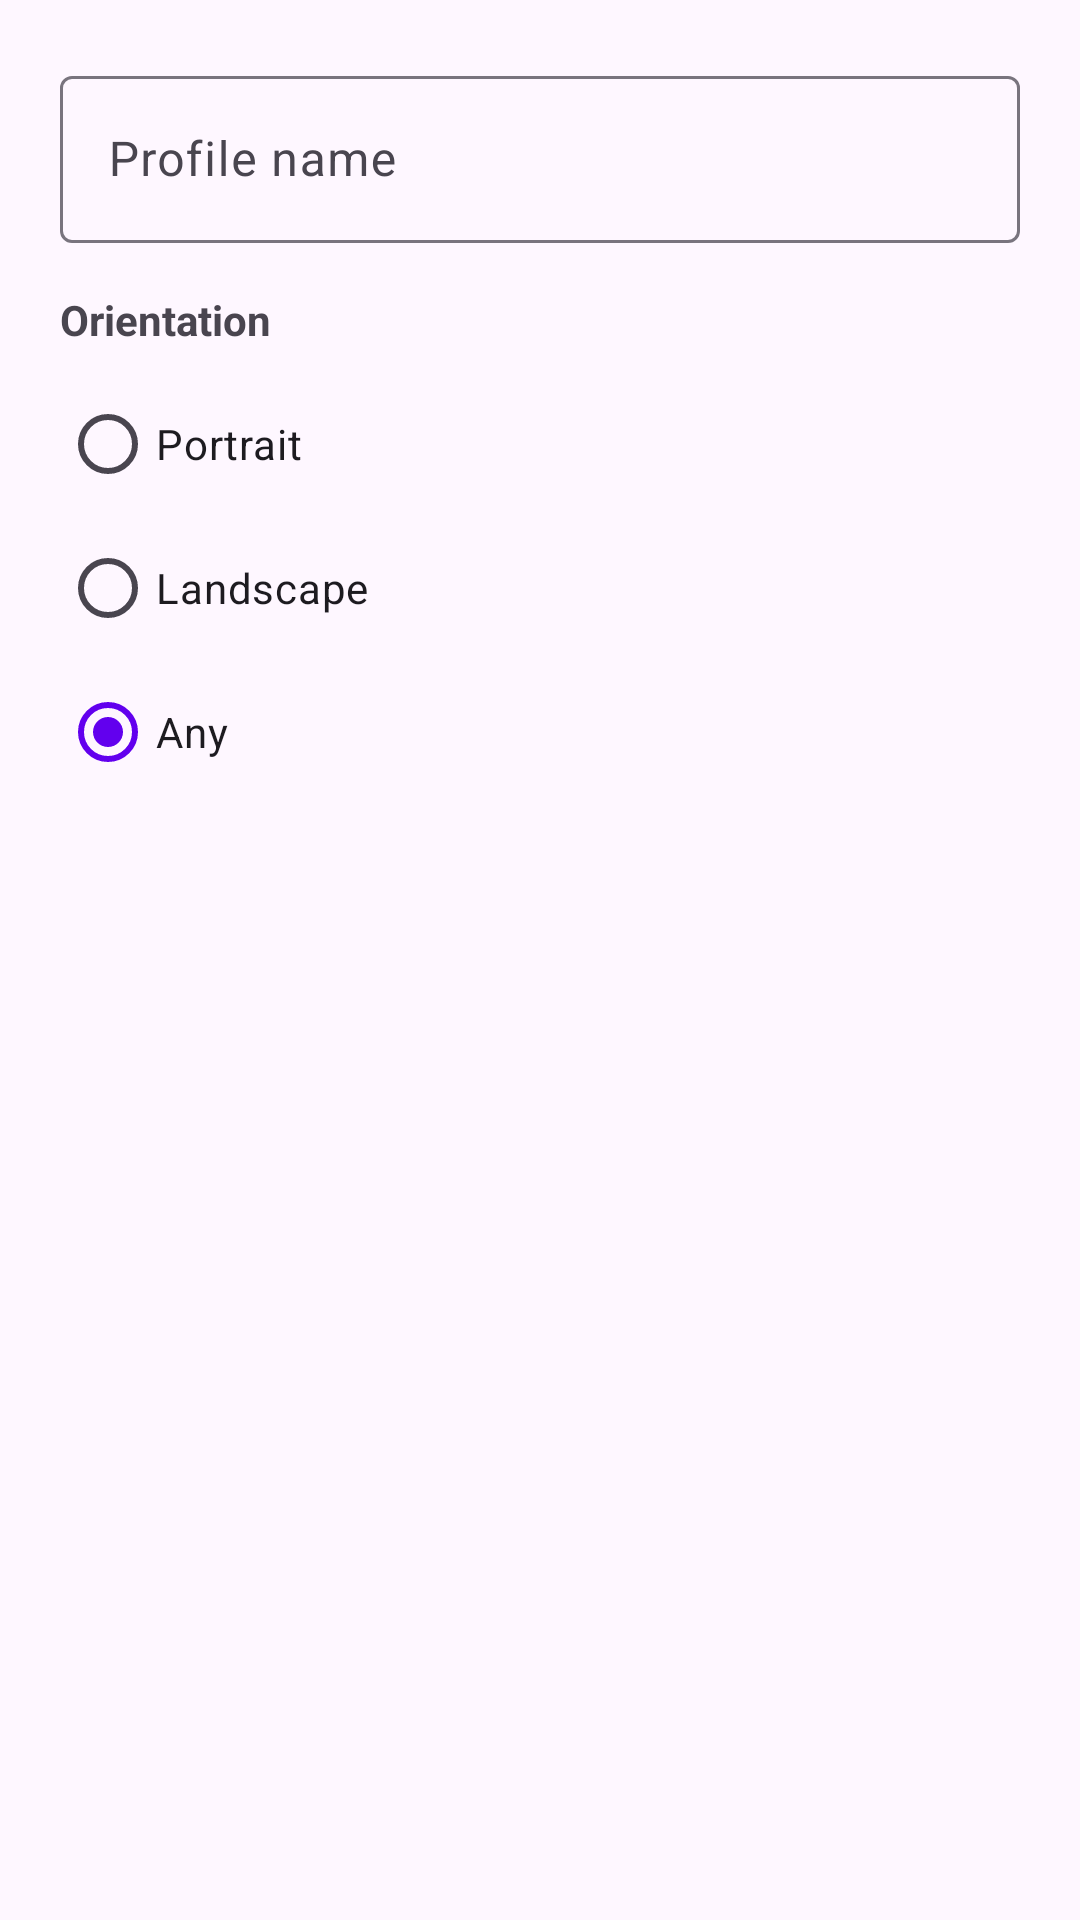

Reconstruct the res/layout file that produces this screen, plus the resources it refers to.
<!-- AndroidManifest.xml: application theme Theme.FloatOverlay -->
<!-- res/layout/dialog_save_profile.xml -->
<?xml version="1.0" encoding="utf-8"?>
<LinearLayout xmlns:android="http://schemas.android.com/apk/res/android"
    android:layout_width="match_parent"
    android:layout_height="wrap_content"
    android:orientation="vertical"
    android:padding="20dp">

    <com.google.android.material.textfield.TextInputLayout
        android:layout_width="match_parent"
        android:layout_height="wrap_content"
        android:hint="Profile name">

        <com.google.android.material.textfield.TextInputEditText
            android:id="@+id/profileNameInput"
            android:layout_width="match_parent"
            android:layout_height="wrap_content"
            android:inputType="text" />

    </com.google.android.material.textfield.TextInputLayout>

    <TextView
        android:layout_width="wrap_content"
        android:layout_height="wrap_content"
        android:layout_marginTop="16dp"
        android:text="Orientation"
        android:textSize="14sp"
        android:textStyle="bold" />

    <RadioGroup
        android:id="@+id/profileOrientationGroup"
        android:layout_width="match_parent"
        android:layout_height="wrap_content"
        android:layout_marginTop="8dp"
        android:orientation="vertical">

        <RadioButton
            android:id="@+id/profileOrientationPortrait"
            android:layout_width="wrap_content"
            android:layout_height="wrap_content"
            android:text="Portrait" />

        <RadioButton
            android:id="@+id/profileOrientationLandscape"
            android:layout_width="wrap_content"
            android:layout_height="wrap_content"
            android:text="Landscape" />

        <RadioButton
            android:id="@+id/profileOrientationAny"
            android:layout_width="wrap_content"
            android:layout_height="wrap_content"
            android:checked="true"
            android:text="Any" />

    </RadioGroup>

</LinearLayout>
<!-- resources referenced by this layout -->
<resources>
  <style name="Theme.FloatOverlay" parent="Theme.Material3.DayNight.NoActionBar">
          <item name="colorPrimary">@color/purple_500</item>
          <item name="colorPrimaryVariant">@color/purple_700</item>
          <item name="colorOnPrimary">@color/white</item>
          <item name="colorSecondary">@color/teal_200</item>
          <item name="colorSecondaryVariant">@color/teal_700</item>
          <item name="android:statusBarColor">@color/purple_700</item>
      </style>
  <color name="purple_500">#FF6200EE</color>
  <color name="purple_700">#FF3700B3</color>
  <color name="white">#FFFFFFFF</color>
  <color name="teal_200">#FF03DAC5</color>
  <color name="teal_700">#FF018786</color>
</resources>
